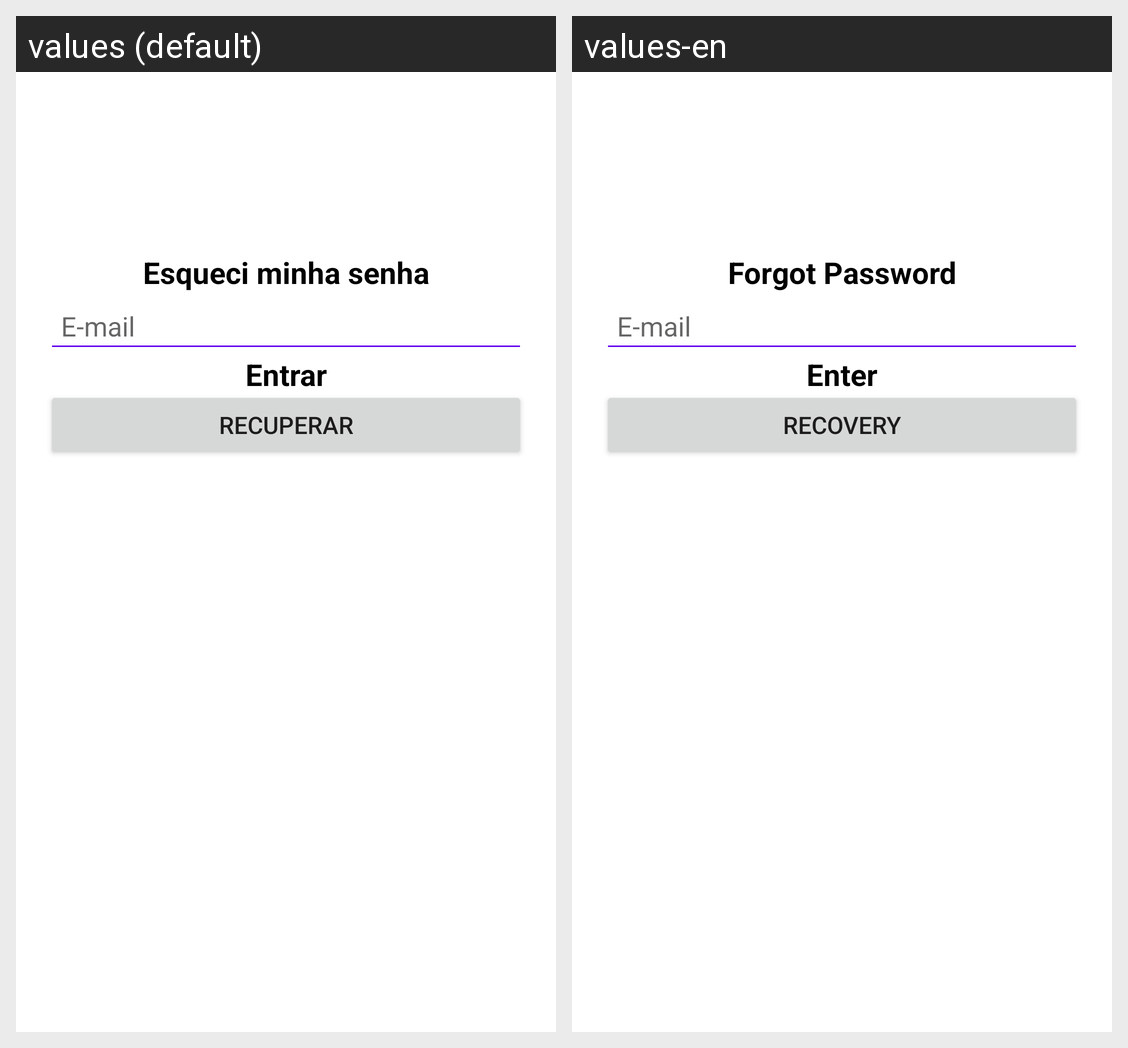

The Android screen above is rendered under two locales of the same app. Produce the string resources it draws, with the default and per-locale values.
Android screen res/layout/activity_forgot_password.xml rendered under 2 locales, left to right: values (default), values-en. Device: Nexus 5 (rendered at 1080×1920; each locale shown at half size, 540×960, under a caption strip naming it); theme Theme.FinalProjectClassroom.
Strings drawn on this screen, with the default value and each locale's value (text and hints the layout hard-codes, and strings that could not be matched under every locale, appear in the picture but are not listed):

esqueci_minha_senha
  values: Esqueci minha senha
  values-en: Forgot Password

e_mail
  values: E-mail
  values-en: E-mail

entrar
  values: Entrar
  values-en: Enter

recuperar
  values: Recuperar
  values-en: Recovery
